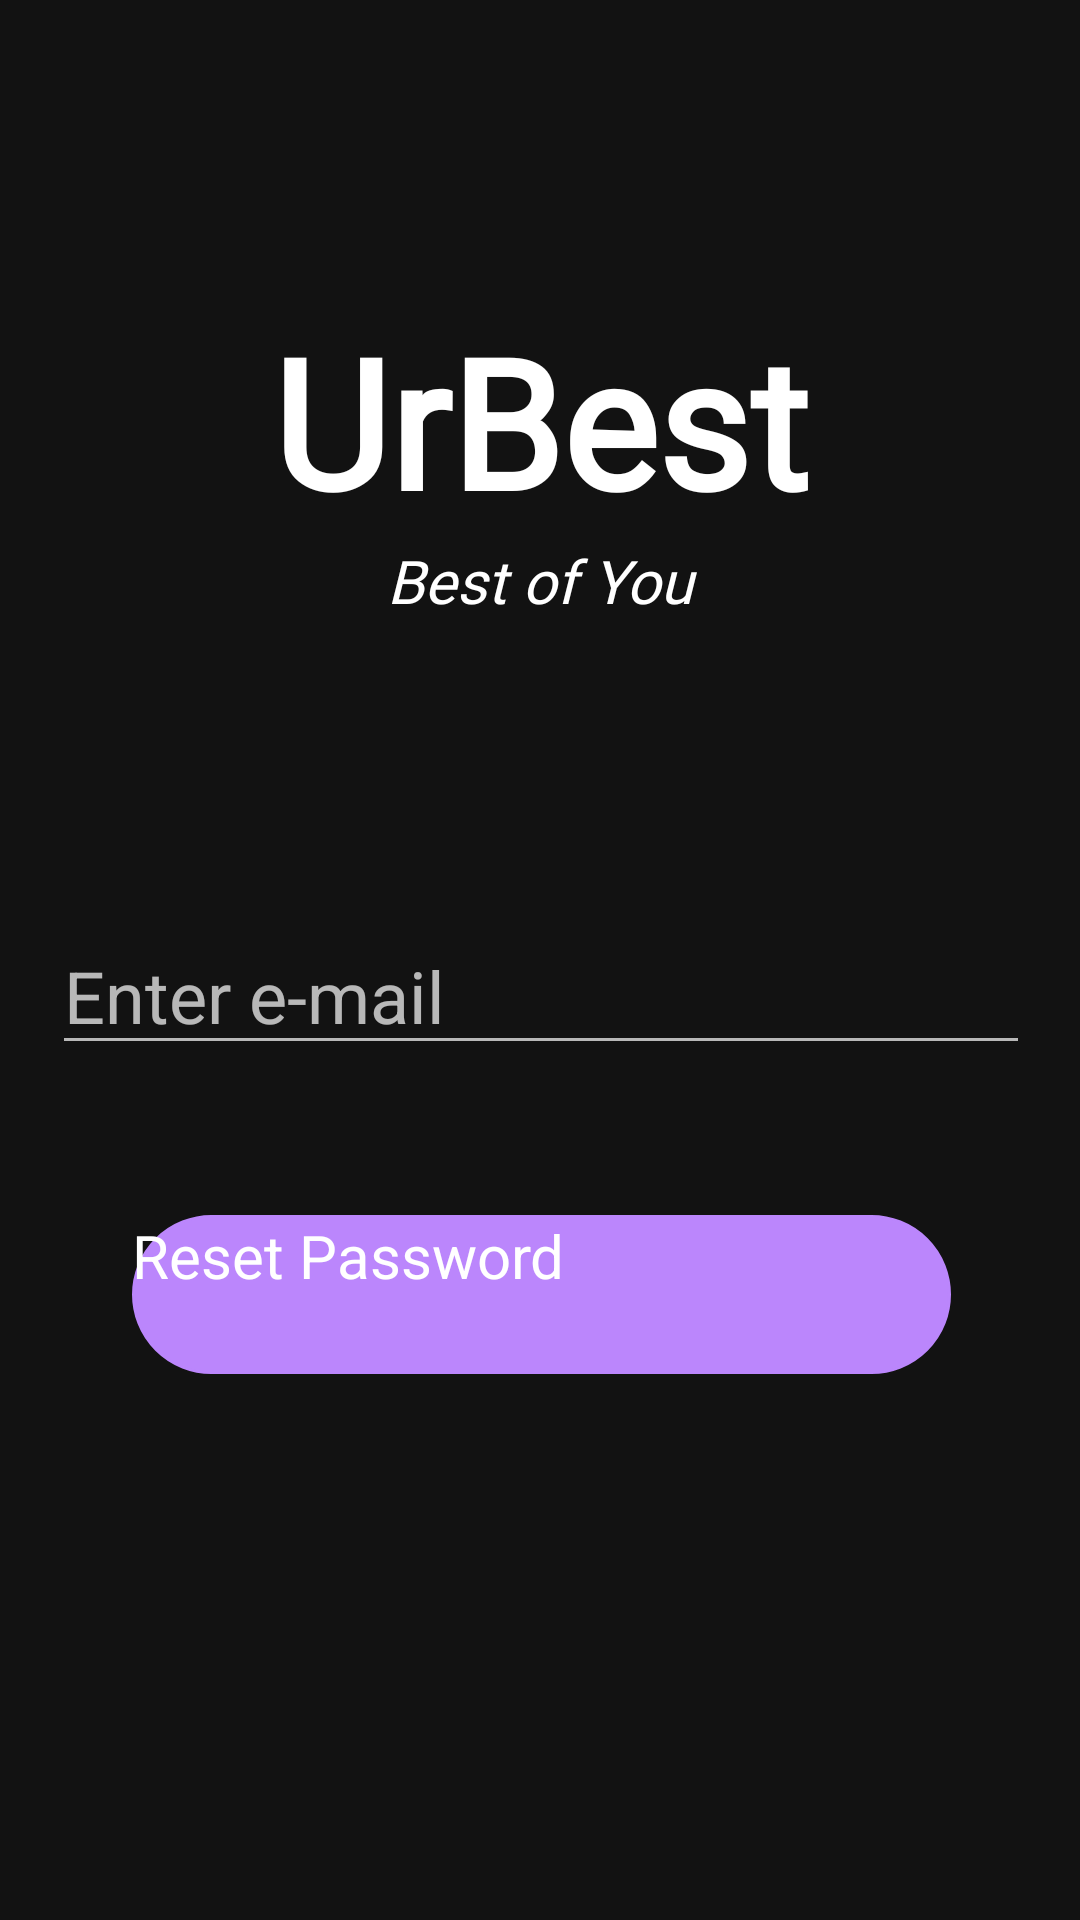

Layout XML and referenced resources for this Android screen:
<!-- AndroidManifest.xml: application theme Theme.myLightTheme -->
<!-- res/layout/activity_forgot_password.xml -->
<?xml version="1.0" encoding="utf-8"?>
<androidx.constraintlayout.widget.ConstraintLayout xmlns:android="http://schemas.android.com/apk/res/android"
    xmlns:app="http://schemas.android.com/apk/res-auto"
    xmlns:tools="http://schemas.android.com/tools"
    android:layout_width="match_parent"
    android:layout_height="match_parent"
    android:background="@drawable/b2"
    tools:context=".ForgotPassword">

    <TextView
        android:id="@+id/head"
        android:layout_width="wrap_content"
        android:layout_height="wrap_content"
        android:layout_marginTop="100dp"
        android:fontFamily="@font/annie_use_your_telescope"
        android:gravity="center_horizontal"
        android:text="@string/app_name"
        android:textAlignment="center"
        android:textSize="60sp"
        android:textStyle="bold"
        app:layout_constraintLeft_toLeftOf="parent"
        app:layout_constraintRight_toRightOf="parent"
        app:layout_constraintTop_toTopOf="parent" />

    <TextView
        android:id="@+id/subTitle"
        android:layout_width="0dp"
        android:layout_height="wrap_content"
        android:fontFamily="@font/annie_use_your_telescope"
        android:gravity="center_horizontal"
        android:text="@string/best_of_you"
        android:textAlignment="center"
        android:textSize="20sp"
        android:textStyle="italic"
        app:layout_constraintEnd_toEndOf="@+id/head"
        app:layout_constraintStart_toStartOf="@+id/head"
        app:layout_constraintTop_toBottomOf="@+id/head" />

    <EditText
        android:id="@+id/forgotPwMail"
        android:layout_width="326dp"
        android:layout_height="48dp"
        android:layout_marginTop="100dp"
        android:autofillHints=""
        android:ems="10"
        android:hint="@string/enter_e_mail"
        android:inputType="textEmailAddress"
        android:textSize="24sp"
        app:layout_constraintEnd_toEndOf="@+id/subTitle"
        app:layout_constraintLeft_toLeftOf="parent"
        app:layout_constraintRight_toRightOf="parent"
        app:layout_constraintStart_toStartOf="@+id/subTitle"
        app:layout_constraintTop_toBottomOf="@+id/subTitle" />

    <Button
        android:id="@+id/resetPW"
        android:layout_width="273dp"
        android:layout_height="53dp"
        android:layout_marginTop="50dp"
        android:background="@drawable/bg_btn"
        android:clickable="true"
        android:focusable="true"
        android:onClick="resetPassword"
        android:text="@string/reset_password"
        android:textColor="#FFFFFF"
        android:textSize="20sp"
        android:textStyle="normal"
        app:backgroundTint="@color/purple_200"
        app:layout_constraintEnd_toEndOf="@+id/forgotPwMail"
        app:layout_constraintLeft_toLeftOf="parent"
        app:layout_constraintRight_toRightOf="parent"
        app:layout_constraintStart_toStartOf="@+id/forgotPwMail"
        app:layout_constraintTop_toBottomOf="@+id/forgotPwMail" />

</androidx.constraintlayout.widget.ConstraintLayout>
<!-- resources referenced by this layout -->
<resources>
  <color name="purple_200">#FFBB86FC</color>
  <!-- drawable bg_btn (drawable) -->
  <?xml version="1.0" encoding="utf-8"?>
  <shape
      xmlns:android="http://schemas.android.com/apk/res/android"
      android:shape="rectangle">
  
      <corners android:radius="80dp"/>
      <stroke android:width="1dp"
          android:color="@color/colorAccent"/>
  
  </shape>
  <string name="app_name">UrBest</string>
  <string name="best_of_you">Best of You</string>
  <string name="enter_e_mail">Enter e-mail</string>
  <string name="reset_password">Reset Password</string>
  <style name="Theme.myLightTheme" parent="Theme.MaterialComponents.NoActionBar">
          <item name="myPageTheme">@style/light_page</item>
          <item name="android:textViewStyle">@style/darkText</item>
          <item name="android:buttonStyle">@style/lightButton</item>
      </style>
  <color name="colorAccent">#E05F55</color>
  <style name="light_page">
          <item name="android:background">#fff</item>
      </style>
  <style name="darkText">
          <item name="android:textColor">@color/white</item>
          <item name="android:textSize">25dp</item>
      </style>
  <style name="lightButton">
          <item name="android:textColor">#000</item>
          <item name="android:background">#fff</item>
          <item name="android:textSize">25dp</item>
      </style>
  <color name="white">#FFFFFFFF</color>
</resources>
